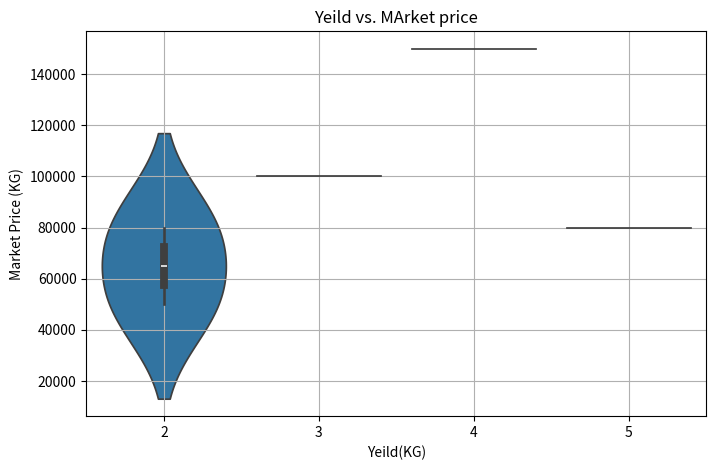

Recreate this plot in Python.
import pandas as pd
import numpy as np
import matplotlib.pyplot as plt
import seaborn as sns
data = {
	"Tree": ["Agar Wood","Agar Wood","Agar Wood","Agar Wood","Agar Wood"],
	"Species":["malaccensis","crassna","sinensis","khasiana","filaria"],
	"Soil type":["Loamy, clay loam, acidic (pH 5.5-6.5)","Deep sandy clay, feralit, pH 4–6","Fertile sandy loam, well-drained, pH 5–7","high organic soils","Moist tropical lowlands, loamy/slightly acidic"],
	"Max-Height (M)":[25,27,15,13,11],
	"Max-Diameter (CM)":[60,70,30,35,40],
	"Total Wood Weight (Estimate) (KG)":[2000,1500,1000,1200,950],
	"Agarwood Yield (Min/Avg per Tree) (KG)":[5,4,3,2,2],
	"Market Price min (per kg)":[80000,150000,100000,80000,50000]
}
df= pd.DataFrame(data)
print(df)
df.to_csv("agarwood_dataset.csv",index= False)
print("Dataset Created Successfully!")


yeild_array= np.array(df["Market Price min (per kg)"])
print(np.mean(yeild_array))

plt.figure(figsize=(8,5))
sns.violinplot(x="Agarwood Yield (Min/Avg per Tree) (KG)",y="Market Price min (per kg)",data=df)
plt.title("Yeild vs. MArket price")
plt.xlabel("Yeild(KG)")
plt.ylabel("Market Price (KG)")
plt.grid(True)
plt.show()






































